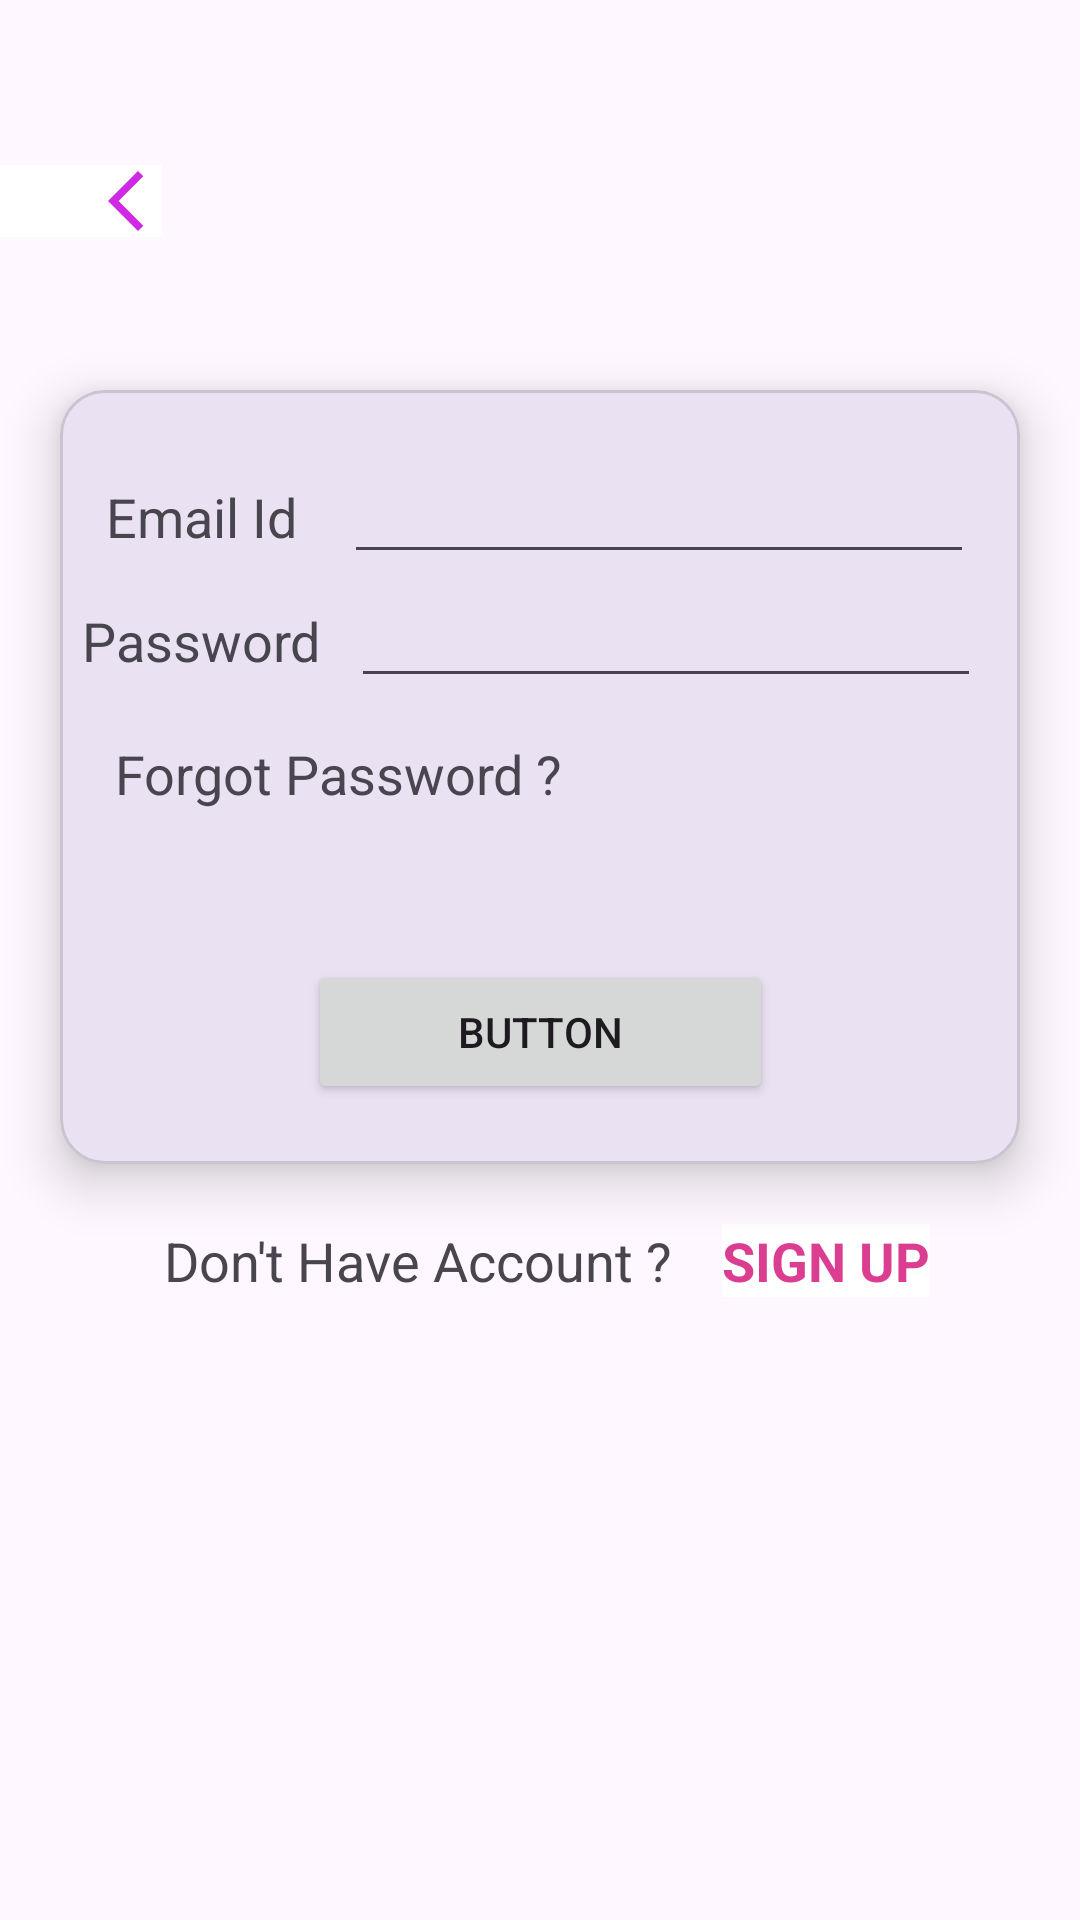

Here is an Android app screen rendered from its layout file. Give the layout XML and the strings, colors and styles it references.
<!-- AndroidManifest.xml: application theme Theme.Practical_3_B6 -->
<!-- res/layout/activity_main.xml -->
<?xml version="1.0" encoding="utf-8"?>
<androidx.constraintlayout.widget.ConstraintLayout xmlns:android="http://schemas.android.com/apk/res/android"
    xmlns:app="http://schemas.android.com/apk/res-auto"
    xmlns:tools="http://schemas.android.com/tools"
    android:layout_width="match_parent"
    android:layout_height="match_parent"
    tools:context=".MainActivity">

    <androidx.core.widget.NestedScrollView
        android:layout_width="match_parent"
        android:layout_height="match_parent">
        <androidx.constraintlayout.widget.ConstraintLayout
            android:layout_width="match_parent"
            android:layout_height="wrap_content" >
            <ImageButton
                android:layout_width="wrap_content"
                android:layout_height="wrap_content"
                android:src="@drawable/back"
                android:background="#ffffff"
                app:layout_constraintStart_toStartOf="parent"
                app:layout_constraintTop_toTopOf="parent"
                android:layout_marginTop="55dp"
                android:paddingLeft="30dp"
                android:onClick="homepage"
                />
            <ImageView
                android:layout_width="match_parent"
                android:layout_height="130dp"
                android:id="@+id/image_logo"
                android:src="@drawable/gunilogo"
                app:layout_constraintStart_toStartOf="parent"
                app:layout_constraintEnd_toEndOf="parent"
                app:layout_constraintTop_toTopOf="parent"

                />
            <com.google.android.material.card.MaterialCardView
                android:layout_width="match_parent"
                android:layout_height="wrap_content"
                android:layout_marginStart="20dp"
                android:layout_marginEnd="20dp"
                android:id="@+id/cardview"
                app:cardCornerRadius="15dp"
                app:cardElevation="10dp"
                app:layout_constraintTop_toBottomOf="@+id/image_logo"
                >
                <androidx.constraintlayout.widget.ConstraintLayout
                    android:layout_width="match_parent"
                    android:layout_height="wrap_content"
                    android:paddingVertical="20dp"
                    >
                    <EditText
                        android:layout_width="wrap_content"
                        android:layout_height="wrap_content"
                        android:id="@+id/edittexteamil"
                        android:textSize="18sp"
                        android:ems="10"
                        android:inputType="textPassword"
                        app:layout_constraintTop_toTopOf="parent"
                        app:layout_constraintEnd_toEndOf="parent"
                        app:layout_constraintStart_toEndOf="@+id/textviewemail"
                        />
                    <TextView
                        android:layout_width="wrap_content"
                        android:layout_height="wrap_content"
                        android:id="@+id/textviewemail"
                        android:text="Email Id"
                        android:textSize="18sp"
                        app:layout_constraintStart_toStartOf="parent"
                        app:layout_constraintEnd_toStartOf="@+id/edittexteamil"
                        app:layout_constraintBaseline_toBaselineOf="@+id/edittexteamil"
                        />

                    <EditText
                        android:id="@+id/edittextpass"
                        android:layout_width="wrap_content"
                        android:layout_height="wrap_content"
                        android:ems="10"
                        android:inputType="textPassword"
                        android:textSize="18sp"
                        app:layout_constraintEnd_toEndOf="parent"
                        app:layout_constraintHorizontal_bias="0.428"
                        app:layout_constraintStart_toEndOf="@+id/textviewpass"
                        app:layout_constraintTop_toBottomOf="@+id/edittexteamil"
                        />

                    <TextView
                        android:layout_width="wrap_content"
                        android:layout_height="wrap_content"
                        android:id="@+id/textviewpass"
                        android:text="Password"
                        android:textSize="18sp"
                        app:layout_constraintStart_toStartOf="parent"
                        app:layout_constraintEnd_toStartOf="@+id/edittexteamil"
                        app:layout_constraintTop_toBottomOf="@+id/textviewemail"
                        app:layout_constraintBaseline_toBaselineOf="@+id/edittextpass"
                        />
                    <TextView
                        android:layout_width="wrap_content"
                        android:layout_height="wrap_content"
                        android:text="Forgot Password ? "
                        android:textSize="18sp"
                        android:id="@+id/textviewforgotpass"
                        app:layout_constraintEnd_toEndOf="parent"
                        app:layout_constraintTop_toBottomOf="@+id/textviewpass"
                        app:layout_constraintStart_toStartOf="parent"
                        app:layout_constraintHorizontal_bias="0.11"
                        android:layout_marginTop="20dp"
                        android:paddingBottom="50dp"
                        />

                    <Button
                        android:layout_width="wrap_content"
                        android:layout_height="wrap_content"
                        android:text="Button"
                        android:paddingHorizontal="50dp"
                        app:layout_constraintStart_toStartOf="parent"
                        app:layout_constraintEnd_toEndOf="parent"
                        app:layout_constraintTop_toBottomOf="@+id/textviewforgotpass"/>
                </androidx.constraintlayout.widget.ConstraintLayout>

            </com.google.android.material.card.MaterialCardView>
            <TextView
                android:layout_width="wrap_content"
                android:layout_height="wrap_content"
                android:text="Don't Have Account ? "
                android:id="@+id/dontaccount"
                android:layout_marginTop="20dp"
                app:layout_constraintTop_toBottomOf="@id/cardview"
                app:layout_constraintStart_toStartOf="parent"
                app:layout_constraintHorizontal_bias="0.4"
                app:layout_constraintEnd_toEndOf="@+id/signup"
                android:textSize="18sp"
                />
            <TextView
                android:layout_width="wrap_content"
                android:layout_height="wrap_content"
                android:textSize="18sp"
                android:id="@+id/signup"
                android:text="SIGN UP"
                android:textStyle="bold"
                android:textColor="#db3d91"
                android:background="@color/white"
                app:layout_constraintBaseline_toBaselineOf="@+id/dontaccount"
                app:layout_constraintStart_toEndOf="@+id/dontaccount"
                app:layout_constraintEnd_toEndOf="parent"
                app:layout_constraintHorizontal_bias="0.2"
                />
        </androidx.constraintlayout.widget.ConstraintLayout>

    </androidx.core.widget.NestedScrollView>


</androidx.constraintlayout.widget.ConstraintLayout>
<!-- resources referenced by this layout -->
<resources>
  <!-- drawable back (drawable) -->
  <vector android:height="24dp" android:tint="#CE29E3"
      android:viewportHeight="24" android:viewportWidth="24"
      android:width="24dp" xmlns:android="http://schemas.android.com/apk/res/android">
      <path android:fillColor="@android:color/white" android:pathData="M17.77,3.77l-1.77,-1.77l-10,10l10,10l1.77,-1.77l-8.23,-8.23z"/>
  </vector>
  <style name="Theme.Practical_3_B6" parent="Base.Theme.Practical_3_B6" />
  <style name="Base.Theme.Practical_3_B6" parent="Theme.Material3.DayNight.NoActionBar">
          
          
      </style>
  <!-- not gathered from this repository: default colours our renderer supplied (Android Studio template values) -->
  <color name="white">#FFFFFFFF</color>
</resources>
